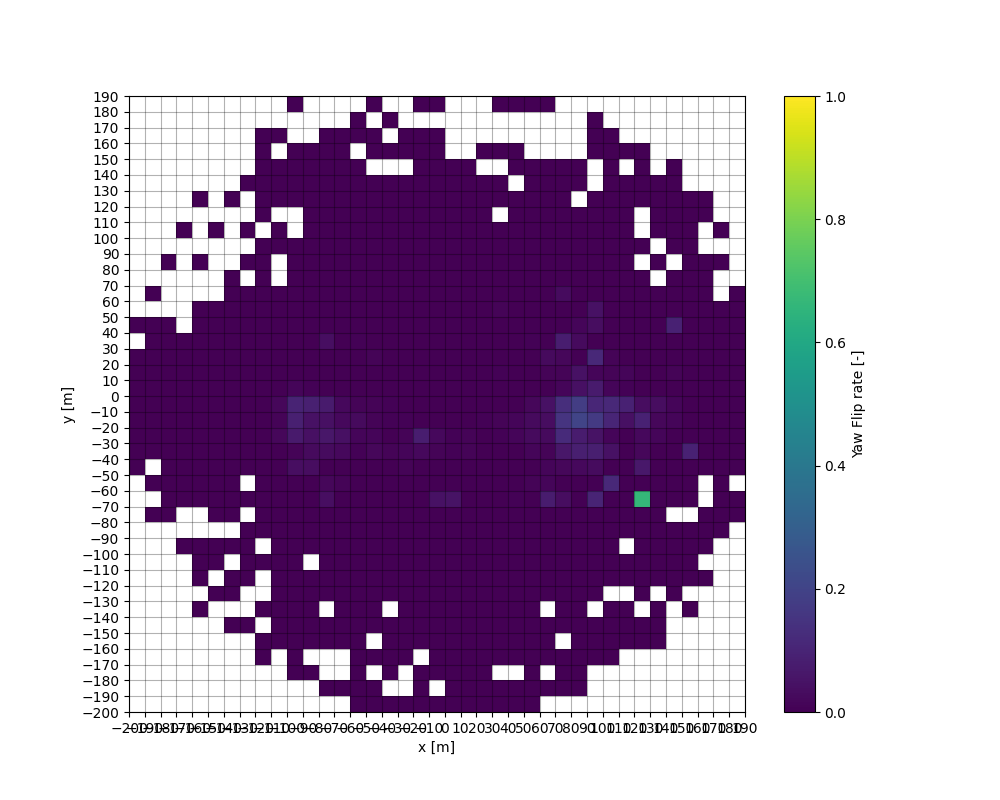

Data behind this chart, as committed beside it:
, , , , , , , , , , , , , , , , , , 0.0, 0.0, 0.0, 0.0, 0.0, 
, , , , , , , , , , , , , , , , 0.0, 0.0, 0.0, 0.0, 0.0, 0.0, 0.0, 0.0
, , , , , , , , , , , , , 0.0, , 0.0, , 0.0, 0.0, 0.0, 0.0, 0.0, 0.0, 0.0
, , , , , , , , , , , , , 0.0, 0.0, 0.0, 0.0, 0.0, 0.0, 0.0, 0.0, 0.0, 0.0, 0.0
, , , , , , , , , , , 0.0, , , 0.0, 0.0, 0.0, 0.0, 0.0, 0.0, 0.0, 0.0, 0.0, 0.0
, , , , , , , 0.0, , 0.0, 0.0, 0.0, , , 0.0, 0.0, 0.0, 0.0, 0.0, 0.0, 0.0, 0.0, 0.0, 0.0
, , , , , , , , 0.0, , 0.0, 0.0, , 0.0, 0.0, 0.0, 0.0, 0.0, 0.0, 0.0, 0.0, 0.0, 0.0, 0.0
, , , , , , 0.0, , 0.0, 0.0, , 0.0, , 0.0, 0.0, 0.0, 0.0, 0.0, 0.0, 0.0, 0.0, 0.0, 0.0, 0.0
, , , , , , 0.0, , , 0.0, 0.0, 0.0, 0.0, , 0.0, , 0.0, 0.0, 0.0, 0.0, 0.0, 0.0, 0.0, 0.0
, , , , 0.0, 0.0, , 0.0, , , 0.0, , 0.0, 0.0, 0.0, 0.0, 0.0, 0.0, 0.0, 0.0, 0.0, 0.0, 0.0, 0.0
, , , , , 0.0, 0.0, 0.0, 0.0, 0.0, 0.0, 0.0, 0.0, 0.0, 0.0, 0.0, 0.0, 0.0, 0.01923, 0.01169, 0.01881, 0.001412, 0.0, 0.0
, , , 0.0, 0.0, 0.0, 0.0, 0.0, 0.0, 0.0, 0.0, 0.0, 0.0, 0.0, 0.0, 0.0, 0.03846, 0.01124, 0.06944, 0.08844, 0.09468, 0.0135, 0.0, 0.0
, , , 0.0, , 0.0, 0.0, 0.0, 0.0, 0.0, , 0.0, 0.0, 0.0, 0.0, 0.0, 0.03333, 0.02459, 0.03911, 0.04519, 0.08944, 0.007519, 0.0, 0.0
, , 0.0, , , 0.0, 0.0, , 0.0, 0.0, 0.0, 0.0, 0.0, 0.0, 0.03571, 0.01724, 0.0, 0.02899, 0.06011, 0.04075, 0.07302, 0.001821, 0.0, 0.0
, , 0.0, , , 0.0, 0.0, 0.0, 0.0, 0.0, 0.0, 0.0, 0.0, 0.0, 0.0, 0.008547, 0.0, 0.02128, 0.04192, 0.02011, 0.01958, 0.0, 0.0, 0.0
, 0.0, 0.0, 0.0, 0.0, 0.0, 0.0, 0.0, 0.0, 0.0, 0.0, 0.0, 0.0, 0.0, 0.0, 0.0, 0.0, 0.005376, 0.012, 0.02377, 0.009259, 0.0, 0.0, 0.0
, 0.0, 0.0, , 0.0, , 0.0, 0.0, 0.0, 0.0, 0.0, 0.0, 0.0, 0.0, 0.0, 0.0, 0.0, 0.01796, 0.01404, 0.00813, 0.008423, 0.0, 0.0, 0.01124
, 0.0, , 0.0, 0.0, 0.0, 0.0, , 0.0, 0.0, 0.0, 0.0, 0.0, 0.0, 0.0, 0.0, 0.0, 0.009231, 0.003704, 0.004919, 0.004743, 0.0, 0.00241, 0.0
, 0.0, , , 0.0, 0.0, 0.0, 0.0, 0.0, 0.0, 0.0, 0.0, 0.0, 0.0, 0.0, 0.0, 0.008, 0.01449, 0.008065, 0.003968, 0.002331, 0.0, 0.00289, 0.0
, 0.0, 0.0, 0.0, , 0.0, 0.0, 0.0, 0.0, 0.0, 0.0, 0.0, 0.0, 0.0, 0.0, 0.0, 0.0, 0.02094, 0.08163, 0.003211, 0.0, 0.0, 0.0, 0.0
, 0.0, , 0.0, 0.0, 0.0, 0.0, 0.0, 0.0, 0.0, 0.0, 0.0, 0.0, 0.0, 0.04545, 0.0, 0.0, 0.008421, 0.02294, 0.0007112, 0.0, 0.0, 0.0, 0.0
, 0.0, 0.0, 0.0, 0.0, 0.0, 0.0, 0.0, 0.0, 0.0, 0.0, 0.0, 0.0, 0.0, 0.04854, 0.0, 0.0, 0.007576, 0.005, 0.003385, 0.001442, 0.0, 0.0, 0.0
, 0.0, 0.0, 0.0, 0.0, 0.0, 0.0, 0.0, 0.0, 0.0, 0.0, 0.0, 0.0, 0.0, 0.0, 0.0, 0.0, 0.00813, 0.009615, 0.001226, 0.001324, 0.0, 0.0, 0.0
, 0.0, 0.0, 0.0, 0.0, 0.0, 0.0, 0.0, 0.0, 0.0, 0.0, 0.0, 0.0, 0.0, 0.0, 0.0, 0.0, 0.001236, 0.00209, 0.004019, 0.0, 0.0, 0.0, 0.0
, 0.0, 0.0, , 0.0, 0.0, 0.0, 0.0, 0.0, 0.0, 0.0, 0.0, 0.0, 0.0, 0.0, 0.0, 0.001408, 0.001649, 0.005076, 0.008, 0.00206, 0.0006285, 0.00578, 0.0
, 0.0, 0.0, , 0.0, 0.0, 0.0, 0.0, 0.0, 0.0, 0.0, 0.0, 0.0, 0.0, 0.003906, 0.0, 0.0, 0.001961, 0.01179, 0.0133, 0.00202, 0.0006485, 0.0, 0.0
, 0.0, 0.0, 0.0, 0.0, 0.0, 0.0, 0.0, 0.0, 0.0, 0.0, 0.0, 0.0, 0.0, 0.0, 0.008621, 0.0, 0.0124, 0.0241, 0.02421, 0.0186, 0.0, 0.0, 0.00159
, , 0.0, , 0.0, 0.0, 0.0, , 0.0, 0.0, 0.0, 0.0, 0.0, 0.0, 0.07692, 0.01316, 0.01299, 0.0107, 0.02581, 0.03297, 0.0442, 0.002256, 0.01, 0.024
, , 0.0, 0.0, 0.0, , 0.0, 0.0, 0.0, 0.0, 0.0, 0.0, 0.0, 0.0, 0.03448, 0.0, 0.01852, 0.06145, 0.1193, 0.1498, 0.1296, 0.01367, 0.008251, 0.01911
, , 0.0, 0.0, 0.0, 0.0, 0.0, 0.0, 0.0, 0.0, 0.0, 0.0, 0.0, 0.0, 0.0, 0.0, 0.02083, 0.08571, 0.07429, 0.2025, 0.1785, 0.03937, 0.04633, 0.0
, , , , 0.0, 0.0, 0.0, , 0.0, 0.0, 0.0, 0.0, 0.0, 0.0, 0.1, 0.0, 0.0303, 0.08333, 0.04878, 0.17, 0.1078, 0.07213, 0.01487, 0.1098
, , , , 0.0, 0.0, 0.0, 0.0, , 0.0, 0.0, 0.0, 0.0, 0.0, 0.0, 0.1111, 0.0, 0.04615, 0.01408, 0.1039, 0.111, 0.01396, 0.008621, 0.008333
, , , , , 0.0, 0.0, 0.0, , 0.0, 0.0, , 0.0, 0.0, 0.0, 0.0, 0.0, 0.0, 0.0, 0.03971, 0.09074, 0.00531, 0.01481, 0.0
, , , , , 0.0, 0.0, , 0.0, 0.0, 0.0, 0.0, 0.0, 0.0, 0.6667, 0.0, 0.0625, 0.01887, 0.02, 0.09006, 0.0319, 0.002688, 0.0, 0.0
, , , , , 0.0, 0.0, 0.0, , 0.0, 0.0, 0.0, 0.0, 0.0, 0.0, 0.0, 0.0, 0.0, 0.01538, 0.0173, 0.03286, 0.0, 0.0, 0.0
, , , , , , , , 0.0, 0.0, 0.0, 0.0, 0.0, , 0.0, 0.0, 0.0, 0.0, 0.0, 0.01484, 0.01344, 0.0, 0.009901, 0.0
, , , , , , , 0.0, , 0.0, 0.0, 0.0, 0.0, , 0.0, 0.0, 0.0, 0.09091, 0.0, 0.0, 0.0, 0.0, 0.0, 0.0
, , , , , , , , , 0.0, , 0.0, 0.0, 0.0, , , 0.0, 0.0, 0.0, 0.0, 0.0, 0.0, 0.0, 0.0
, , , , , , , , , , , , 0.0, 0.0, 0.0, 0.0, 0.0, 0.0, 0.0, 0.0, 0.0, 0.0, 0.0, 0.0
, , , , , , , , , , , , , 0.0, 0.0, , 0.0, 0.0, 0.0, 0.0, 0.0, 0.0, 0.0, 0.0
